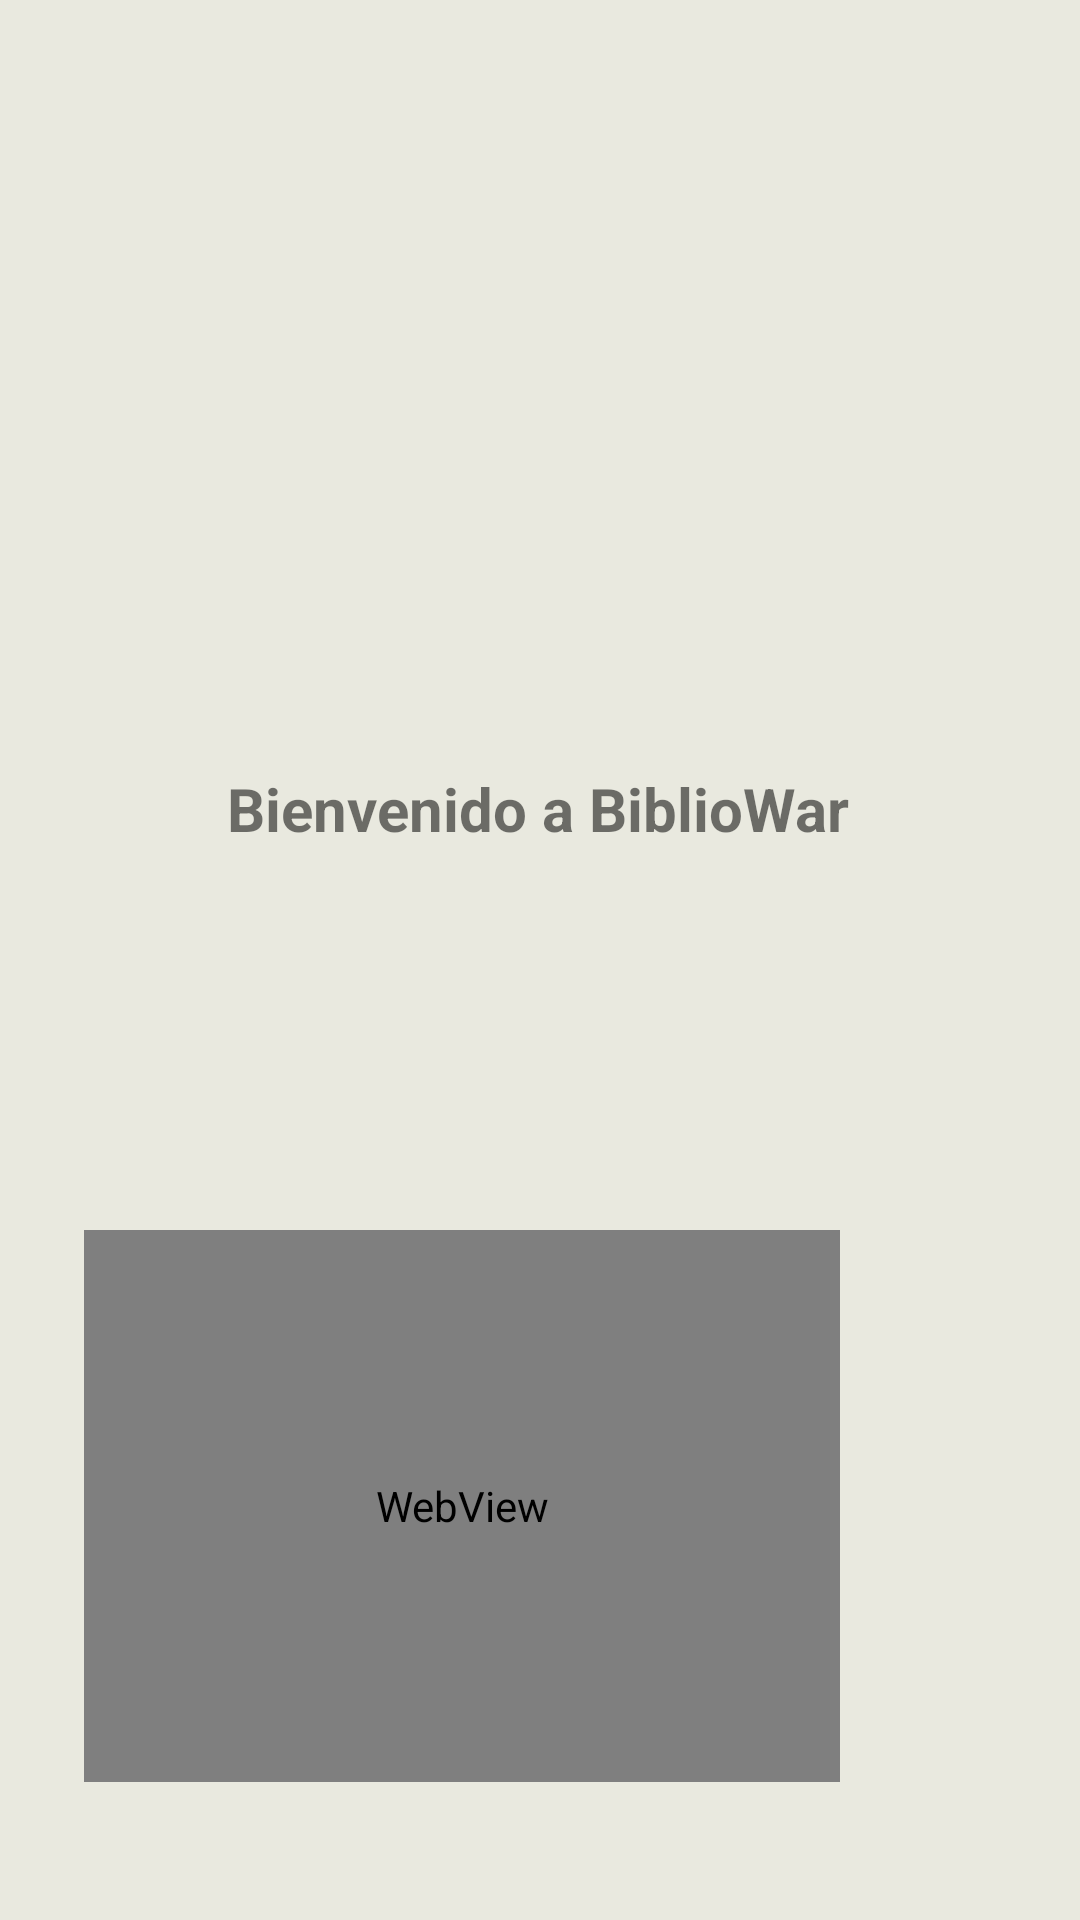

Reconstruct the res/layout file that produces this screen, plus the resources it refers to.
<!-- AndroidManifest.xml: application theme Theme.BiblioWar -->
<!-- res/layout/fragment_home.xml -->
<?xml version="1.0" encoding="utf-8"?>
<androidx.constraintlayout.widget.ConstraintLayout xmlns:android="http://schemas.android.com/apk/res/android"
    xmlns:app="http://schemas.android.com/apk/res-auto"
    xmlns:tools="http://schemas.android.com/tools"
    android:layout_width="match_parent"
    android:layout_height="match_parent"
    tools:context=".ui.home.HomeFragment"
    android:background="#E9E9DF">

    <TextView
        android:id="@+id/text_home"
        android:layout_width="156dp"
        android:layout_height="33dp"
        android:layout_marginStart="8dp"
        android:layout_marginTop="8dp"
        android:layout_marginEnd="8dp"
        android:textAlignment="center"
        android:textSize="20dp"
        android:textStyle="bold"
        app:layout_constraintBottom_toBottomOf="parent"
        app:layout_constraintEnd_toEndOf="parent"
        app:layout_constraintHorizontal_bias="0.497"
        app:layout_constraintStart_toStartOf="parent"
        app:layout_constraintTop_toTopOf="parent"
        app:layout_constraintVertical_bias="0.556" />

    <TextView
        android:id="@+id/textView_welcome"
        android:layout_width="216dp"
        android:layout_height="63dp"
        android:layout_marginTop="256dp"
        android:text="@string/welcome_text"
        android:textAlignment="center"
        android:textSize="20dp"
        android:textStyle="bold"
        app:layout_constraintEnd_toEndOf="parent"
        app:layout_constraintHorizontal_bias="0.492"
        app:layout_constraintStart_toStartOf="parent"
        app:layout_constraintTop_toTopOf="parent" />

    <ImageView
        android:id="@+id/imageView5"
        android:layout_width="343dp"
        android:layout_height="242dp"
        android:layout_marginStart="34dp"
        android:src="@drawable/bibliowar_logo"
        app:layout_constraintStart_toStartOf="parent"
        app:layout_constraintTop_toTopOf="parent" />

    <WebView
        android:id="@+id/home_web_view"
        android:layout_width="252dp"
        android:layout_height="184dp"
        android:layout_marginEnd="80dp"
        android:layout_marginBottom="46dp"
        app:layout_constraintBottom_toBottomOf="parent"
        app:layout_constraintEnd_toEndOf="parent" />


</androidx.constraintlayout.widget.ConstraintLayout>
<!-- resources referenced by this layout -->
<resources>
  <string name="welcome_text">Bienvenido a BiblioWar</string>
  <style name="Theme.BiblioWar" parent="Theme.MaterialComponents.DayNight.DarkActionBar">
          
          <item name="colorPrimary">@color/purple_500</item>
          <item name="colorPrimaryVariant">@color/purple_700</item>
          <item name="colorOnPrimary">@color/white</item>
          
          <item name="colorSecondary">@color/teal_200</item>
          <item name="colorSecondaryVariant">@color/teal_700</item>
          <item name="colorOnSecondary">@color/black</item>
          
          <item name="android:statusBarColor" tools:targetApi="l">?attr/colorPrimaryVariant</item>
          
      </style>
  <!-- not gathered from this repository: default colours our renderer supplied (Android Studio template values) -->
  <color name="purple_500">#FF6200EE</color>
  <color name="purple_700">#FF3700B3</color>
  <color name="teal_200">#FF03DAC5</color>
  <color name="teal_700">#FF018786</color>
  <color name="black">#FF000000</color>
  <color name="white">#FFFFFFFF</color>
</resources>
